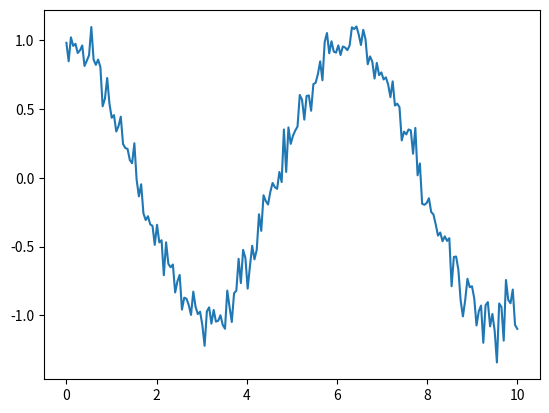

Python code for this plot: (Note: this script raises an exception after producing the figure.)
import numpy as np
import matplotlib.pyplot as plt

LEFT_CLICK = 1
MIDDLE_CLICK = 2
RIGHT_CLICK = 3


class Picker:

    annotation_kwargs = dict(bbox=dict(alpha=0.5,
                                       boxstyle='round,pad=0.5',
                                       facecolor='yellow'),
                             arrowprops=dict(arrowstyle='->',
                                             shrinkB=0,
                                             connectionstyle='arc3, rad=0'),
                             xytext=(-15, 15),
                             textcoords='offset points',
                             verticalalignment='bottom',
                             horizontalalignment='right')

    def __init__(self, axes):
        if hasattr(axes, '_active_picker'):
            raise Exception("Only one picker allowed per axes. "
                            "Use picker() instead of Picker().")
        self.axes = axes
        self.artist = None
        self.canvas = axes.figure.canvas
        self.annotation = None
        self.point = None
        self.shift = False
        self.control = False
        self.repeat_timer = None
        self.measure_line = None
        self.measure_box = None
        self.cids = []

        if not hasattr(self.canvas, '_active_picker'):
            self.canvas._active_picker = None

        for line in self.axes.get_lines():
            line.set_picker(self)
            line.set_pickradius(5)
        for event in ['button_press', 'key_release', 'key_press', 'pick']:
            self.cids.append(self.canvas.mpl_connect(event + '_event',
                                                     getattr(self, event)))

    def disable(self):
        self.remove()
        [self.canvas.mpl_disconnect(c) for c in self.cids]
        del self.axes._active_picker

    def button_press(self, event):
        for line in self.axes.get_lines():
            if line and line.contains(event)[0]:
                line.pick(event)
        if self.annotation and (self.annotation.contains(event)[0] or
                                (self.canvas._active_picker == self and
                                 self.control)):
            self.annotation.pick(event)
        if (self.measure_box and self.measure_box.contains(event)[0] and
                event.button == RIGHT_CLICK):
            self.remove_measurement()

    def key_press(self, event):
        if event.key == 'd':
            self.remove()
        elif event.key == 'right':
            self.move(1)
        elif event.key == 'left':
            self.move(-1)
        elif event.key == 'shift+right':
            self.move(1, all_pickers=True)
        elif event.key == 'shift+left':
            self.move(-1, all_pickers=True)
        elif event.key == 'shift':
            self.shift = True
        elif event.key == 'control':
            self.control = True

    def key_release(self, event):
        if event.key == 'shift':
            self.shift = False
        elif event.key == 'control':
            self.control = False
        elif event.key in ['right', 'left', 'shift+right', 'shift+left']:
            if self.repeat_timer:
                self.repeat_timer.stop()
                [self.repeat_timer.remove_callback(c)
                 for c in self.repeat_timer.callbacks]
                self.repeat_timer = None

    def pick(self, event):
        artist = event.artist
        axes = artist.axes
        if (self.control and self.point and self.annotation and
                axes == self.axes):
            # Measure to another point
            self.remove_measurement()
            point = self.snap(event)
            f = 0.1 * (1 if point[0] < self.point[0] and
                       point[1] < self.point[1] else -1)
            self.measure_line = self.axes.annotate(
                s="",
                xy=self.point[:2],
                xytext=point[:2],
                arrowprops=dict(arrowstyle="<|-|>",
                                linestyle="dashed",
                                shrinkA=0, shrinkB=0,
                                connectionstyle="bar, fraction=%f" % f,
                                ),
            )
            self.measure_box = self.axes.annotate(
                s=self.format_measurement(point),
                xy=point[:2],
                **self.annotation_kwargs)
            self.measure_box.draggable()

            self.canvas._active_picker = self
            self.canvas.draw()

        elif artist in self.axes.get_lines():
            self.artist = artist
            point = self.snap(event)
            text = self.format(point)

            self.remove_measurement()

            if self.shift and self.annotation:
                # Change target point without moving bbox
                self.point = point
                self.annotation.set_text(self.format(self.point))
                self.annotation.xy = (self.point[0], self.point[1])

            elif not self.control and not self.shift:
                # Choose a new point and draw annotation
                if self.annotation:
                    self.remove()

                self.point = point
                self.annotation = self.axes.annotate(
                    s=text,
                    xy=self.point[:2],
                    **self.annotation_kwargs)

                self.annotation.draggable()

            self.canvas._active_picker = self
            self.canvas.draw()

        elif artist == self.annotation:
            self.canvas._active_picker = self
            if (event.mouseevent.button == RIGHT_CLICK and
                    not self.shift and not self.control):
                self.remove()

    def remove(self):
        self.remove_measurement(draw=False)
        if self.annotation:
            self.annotation.remove()
            self.annotation = None
            self.canvas._active_picker = None
            self.canvas.draw()

    def remove_measurement(self, draw=True):
        if self.measure_line:
            self.measure_line.remove()
            self.measure_line = None
        if self.measure_box:
            self.measure_box.remove()
            self.measure_box = None
        if draw:
            self.canvas.draw()

    def move(self, offset, all_pickers=False):
        self.remove_measurement()

        if not self.canvas._active_picker and self.annotation:
            self.canvas._active_picker = self

        if all_pickers or self.canvas._active_picker == self:
            xdata, ydata = self.artist.get_xdata(), self.artist.get_ydata()
            ind = self.point[2] + offset
            if 0 <= ind < len(xdata):
                self.point = xdata[ind], ydata[ind], ind
                self.annotation.set_text(self.format(self.point))
                self.annotation.xy = (self.point[0], self.point[1])
                self.canvas.draw()
            self.repeat_timer = self.canvas.new_timer(
                interval=100,
                callbacks=[(self.move, [offset, all_pickers], {})])
            self.repeat_timer.start()

    def snap(self, event):
        """Return the xy coordinates and index of the nearest point."""
        xdata, ydata = event.artist.get_xdata(), event.artist.get_ydata()
        ind = event.ind[0]
        xclick, yclick = event.mouseevent.xdata, event.mouseevent.ydata

        if (ind + 1 >= len(xdata) or
            None in [xclick, yclick] or
                event.mouseevent.inaxes != self.axes):
            return xdata[ind], ydata[ind], ind

        x0, y0 = xdata[ind], ydata[ind]
        x1, y1 = xdata[ind + 1], ydata[ind + 1]
        to_next_point = np.linalg.norm([x1 - x0, y1 - y0])
        to_click = np.linalg.norm([xclick - x0, yclick - y0])

        return ((x0, y0, ind) if to_click < to_next_point / 2 else
                (x1, y1, ind + 1))

    def format(self, point):
        label = self.artist.get_label()
        output = [label] if not label.startswith('_') else []
        output.append('%.6g' % point[0])
        output.append('%.6g' % point[1])
        output.append('[%d]' % point[2])
        return "\n".join(output)

    def format_measurement(self, point):
        output = []
        output.append('dx: %.6g' % (point[0] - self.point[0]))
        output.append('dy: %.6g' % (point[1] - self.point[1]))
        output.append('dist: %.6g' % np.linalg.norm(
            [point[0] - self.point[0], point[1] - self.point[1]]))
        output.append('[%d]' % point[2])
        return "\n".join(output)


def picker(axes):
    if hasattr(axes, '_active_picker'):
        for line in self.axes.get_lines():
            line.set_picker(axes._active_picker)
            line.set_pickradius(5)
        return axes._active_picker
    else:
        p = Picker(axes)
        axes._active_picker = p
        return p

if __name__ == '__main__':
    plt.figure()
    time = np.linspace(0, 10, num=200)
    y = np.cos(time) + np.random.normal(size=time.shape) * 0.1
    z = np.sin(time) + np.random.normal(size=time.shape) * 0.1
    artist = plt.plot(time, y, label='y')[0]
    ax = plt.gca()
    self = picker(ax)
    artist = ax.plot(time, 10 * z, 'r', label='z')[0]
    self = picker(ax)
    ax = plt.gca().twinx()
    artist = ax.plot(time, -10 * z, 'g', label='z')[0]
    self = picker(ax)
    plt.show()
